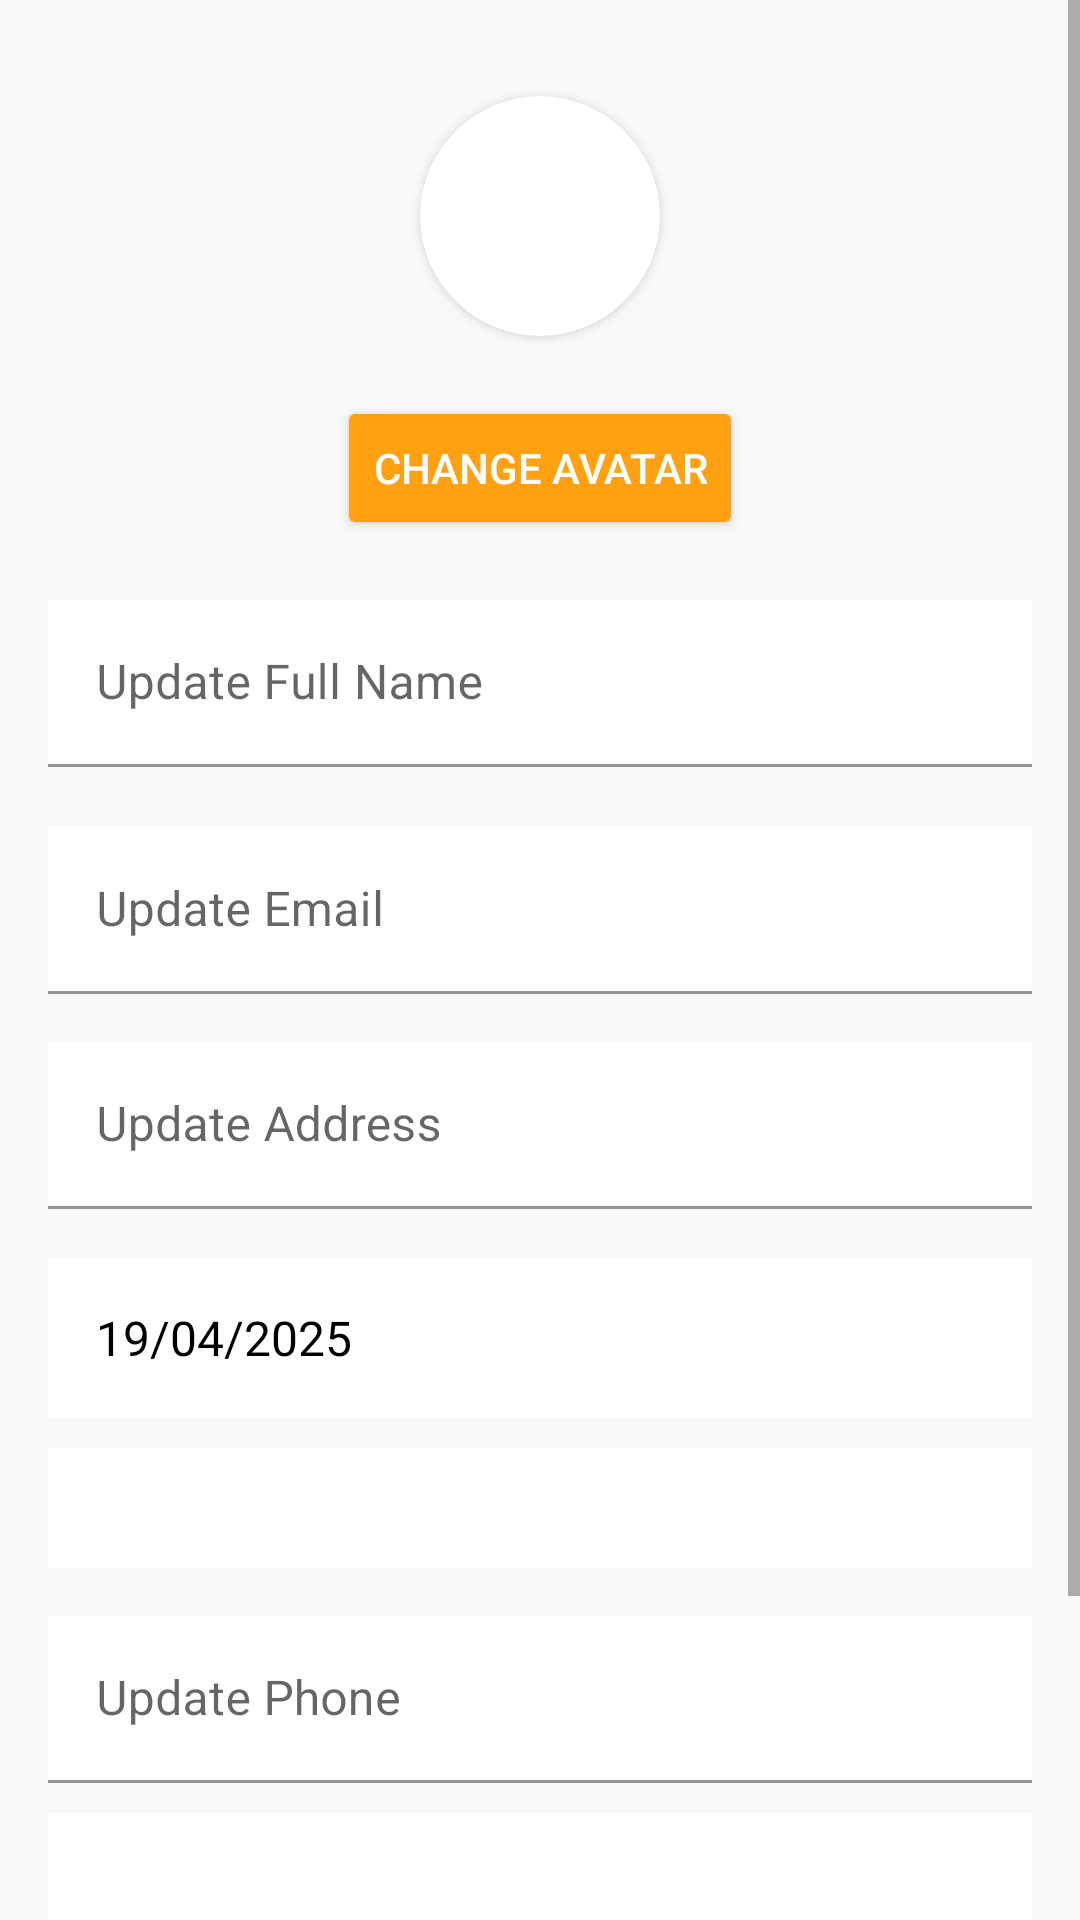

Layout XML and referenced resources for this Android screen:
<!-- AndroidManifest.xml: application theme Theme.Android_DoAn -->
<!-- res/layout/fragment_update_user.xml -->
<?xml version="1.0" encoding="utf-8"?>
<ScrollView xmlns:android="http://schemas.android.com/apk/res/android"
    xmlns:tools="http://schemas.android.com/tools"
    xmlns:app="http://schemas.android.com/apk/res-auto"
    android:layout_width="match_parent"
    android:layout_height="match_parent"
    android:background="@color/bg_second"
    tools:context=".view.fragment.UpdateUserFragment">

    <androidx.constraintlayout.widget.ConstraintLayout
        android:layout_width="match_parent"
        android:layout_height="wrap_content"
        android:padding="16dp">

        <ProgressBar
            android:id="@+id/progress_bar"
            android:visibility="gone"
            android:layout_width="wrap_content"
            android:layout_height="wrap_content"
            android:elevation="10dp"
            app:layout_constraintBottom_toBottomOf="parent"
            app:layout_constraintEnd_toEndOf="parent"
            app:layout_constraintStart_toStartOf="parent"
            app:layout_constraintTop_toTopOf="parent" />

        
        <androidx.cardview.widget.CardView
            android:id="@+id/cv_avatar"
            android:layout_width="80dp"
            android:layout_height="80dp"
            android:layout_marginTop="16dp"
            app:cardBackgroundColor="@color/white"
            app:cardCornerRadius="90dp"
            app:layout_constraintEnd_toEndOf="parent"
            app:layout_constraintStart_toStartOf="parent"
            app:layout_constraintTop_toTopOf="parent">

            <ImageView
                android:id="@+id/img_avatar"
                android:layout_width="match_parent"
                android:layout_height="match_parent"
                android:scaleType="centerCrop" />
        </androidx.cardview.widget.CardView>

        <Button
            android:id="@+id/btn_choose_file"
            android:layout_width="wrap_content"
            android:layout_height="wrap_content"
            android:layout_marginTop="20dp"
            android:backgroundTint="@color/bg_primary"
            android:text="Change Avatar"
            android:textColor="@color/white"
            app:layout_constraintEnd_toEndOf="@id/cv_avatar"
            app:layout_constraintStart_toStartOf="@id/cv_avatar"
            app:layout_constraintTop_toBottomOf="@id/cv_avatar" />

        
        <com.google.android.material.textfield.TextInputLayout
            android:id="@+id/til_full_name"
            android:layout_width="0dp"
            android:layout_height="wrap_content"
            android:layout_marginTop="20dp"
            android:hint="Update Full Name"
            app:layout_constraintEnd_toEndOf="parent"
            app:layout_constraintStart_toStartOf="parent"
            app:layout_constraintTop_toBottomOf="@id/btn_choose_file">
            <com.google.android.material.textfield.TextInputEditText
                android:id="@+id/et_full_name"
                android:layout_width="match_parent"
                android:layout_height="wrap_content"
                android:background="@color/white" />
        </com.google.android.material.textfield.TextInputLayout>

        
        <com.google.android.material.textfield.TextInputLayout
            android:id="@+id/til_email"
            android:layout_width="0dp"
            android:layout_height="wrap_content"
            android:layout_marginTop="20dp"
            android:hint="Update Email"
            app:layout_constraintEnd_toEndOf="parent"
            app:layout_constraintStart_toStartOf="parent"
            app:layout_constraintTop_toBottomOf="@id/til_full_name">
            <com.google.android.material.textfield.TextInputEditText
                android:id="@+id/et_email"
                android:layout_width="match_parent"
                android:layout_height="wrap_content"
                android:background="@color/white" />
        </com.google.android.material.textfield.TextInputLayout>

        
        <com.google.android.material.textfield.TextInputLayout
            android:id="@+id/til_address"
            android:layout_width="0dp"
            android:layout_height="wrap_content"
            android:layout_marginTop="16dp"
            android:hint="Update Address"
            app:layout_constraintEnd_toEndOf="parent"
            app:layout_constraintStart_toStartOf="parent"
            app:layout_constraintTop_toBottomOf="@id/til_email">
            <com.google.android.material.textfield.TextInputEditText
                android:id="@+id/et_address"
                android:layout_width="match_parent"
                android:layout_height="wrap_content"
                android:background="@color/white" />
        </com.google.android.material.textfield.TextInputLayout>

        
        <TextView
            android:id="@+id/tv_birthday"
            android:layout_width="0dp"
            android:layout_height="wrap_content"
            android:layout_marginTop="16dp"
            android:background="@color/white"
            android:hint="Update Birthday"
            android:padding="16dp"
            android:text="19/04/2025"
            android:textColor="@color/black"
            android:textSize="16sp"
            app:layout_constraintEnd_toEndOf="parent"
            app:layout_constraintStart_toStartOf="parent"
            app:layout_constraintTop_toBottomOf="@id/til_address" />

        
        <Spinner
            android:id="@+id/spinner_gender"
            android:layout_width="match_parent"
            android:layout_height="wrap_content"
            android:layout_marginTop="10dp"
            android:layout_marginBottom="8dp"
            android:background="@color/white"
            android:padding="20dp"
            app:layout_constraintEnd_toEndOf="parent"
            app:layout_constraintStart_toStartOf="parent"
            app:layout_constraintTop_toBottomOf="@id/tv_birthday" />

        
        <com.google.android.material.textfield.TextInputLayout
            android:id="@+id/til_phone"
            android:layout_width="0dp"
            android:layout_height="wrap_content"
            android:layout_marginTop="16dp"
            android:hint="Update Phone"
            app:layout_constraintEnd_toEndOf="parent"
            app:layout_constraintStart_toStartOf="parent"
            app:layout_constraintTop_toBottomOf="@id/spinner_gender">
            <com.google.android.material.textfield.TextInputEditText
                android:id="@+id/et_phone"
                android:layout_width="match_parent"
                android:layout_height="wrap_content"
                android:background="@color/white"
                android:inputType="phone" />
        </com.google.android.material.textfield.TextInputLayout>

        
















        
        <Spinner
            android:id="@+id/spinner_role"
            android:layout_width="match_parent"
            android:layout_height="wrap_content"
            android:layout_marginTop="10dp"
            android:layout_marginBottom="8dp"
            android:background="@color/white"
            android:padding="20dp"
            app:layout_constraintEnd_toEndOf="parent"
            app:layout_constraintStart_toStartOf="parent"
            app:layout_constraintTop_toBottomOf="@id/til_phone" />

        
        <TextView
            android:id="@+id/tv_active_label"
            android:layout_width="wrap_content"
            android:layout_height="wrap_content"
            android:layout_marginTop="16dp"
            android:text="Active Status"
            android:textSize="16sp"
            app:layout_constraintStart_toStartOf="parent"
            app:layout_constraintTop_toBottomOf="@id/spinner_role" />

        <androidx.appcompat.widget.SwitchCompat
            android:id="@+id/switch_active"
            android:layout_width="wrap_content"
            android:layout_height="wrap_content"
            android:layout_marginStart="8dp"
            app:layout_constraintBottom_toBottomOf="@id/tv_active_label"
            app:layout_constraintEnd_toEndOf="parent"
            app:layout_constraintTop_toTopOf="@id/tv_active_label" />

        
        <Button
            android:id="@+id/btn_save"
            android:layout_width="0dp"
            android:layout_height="wrap_content"
            android:layout_marginTop="24dp"
            android:backgroundTint="@color/bg_primary"
            android:text="Update"
            android:textColor="@color/white"
            app:layout_constraintEnd_toEndOf="parent"
            app:layout_constraintStart_toStartOf="parent"
            app:layout_constraintTop_toBottomOf="@id/tv_active_label" />

    </androidx.constraintlayout.widget.ConstraintLayout>

</ScrollView>
<!-- resources referenced by this layout -->
<resources>
  <color name="bg_primary">#FFA113</color>
  <color name="bg_second">#F9F9F9</color>
  <color name="black">#FF000000</color>
  <color name="white">#FFFFFFFF</color>
  <style name="Theme.Android_DoAn" parent="Theme.MaterialComponents.DayNight.NoActionBar" />
</resources>
